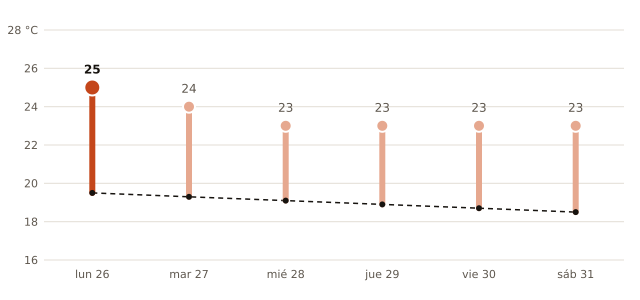

Source data for this figure (header and first rows):
fecha, máxima_prevista_C, máxima_normal_1991_2020_C
2026-10-26, 25, 19.5
2026-10-27, 24, 19.3
2026-10-28, 23, 19.1
2026-10-29, 23, 18.9
2026-10-30, 23, 18.7
2026-10-31, 23, 18.5
